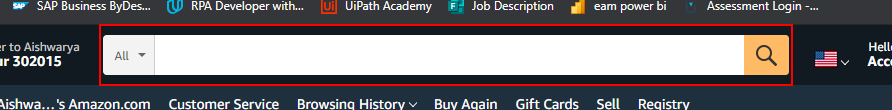
Workflow: AmazonWebpage

Step 1: find the element 'nav-search' in window 'Amazon.com: Online Shopping for Electronics, Apparel, Computers, Books, DVDs & more' (chrome.exe)

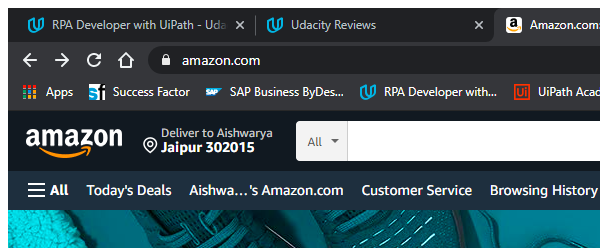
Step 2 [then]: Attach amazon homepage browser in window 'Amazon.com: Online Shopping for Electronics, Apparel, Computers, Books, DVDs & more' (chrome.exe)

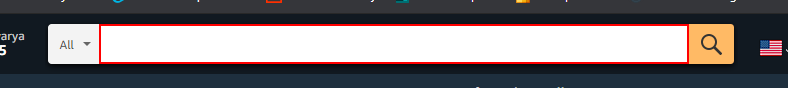
Step 3 [then]: type [in_deviceName] into the text box

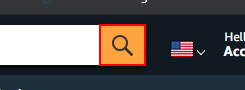
Step 4: click on the text box

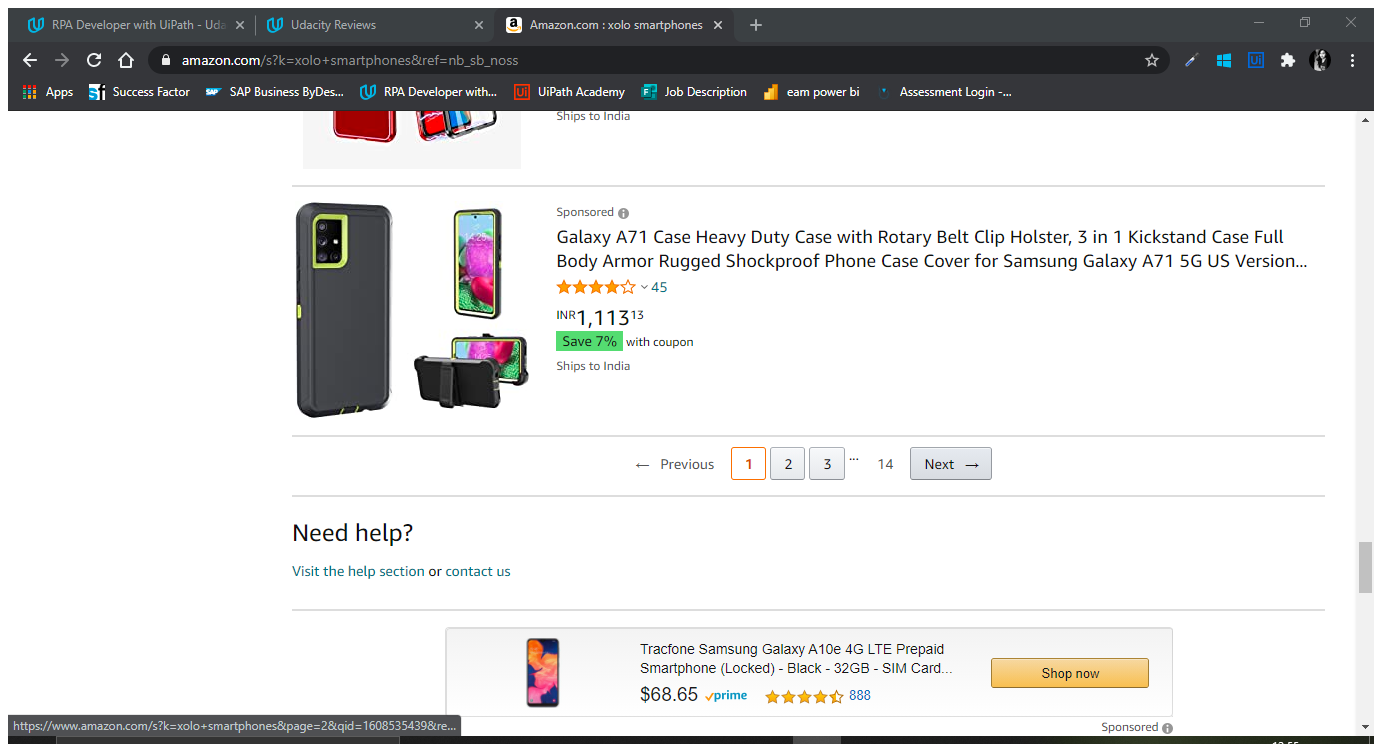
Step 5 [then]: Attach amazon searched Browser in window 'Amazon.com : xolo smartphones' (chrome.exe)

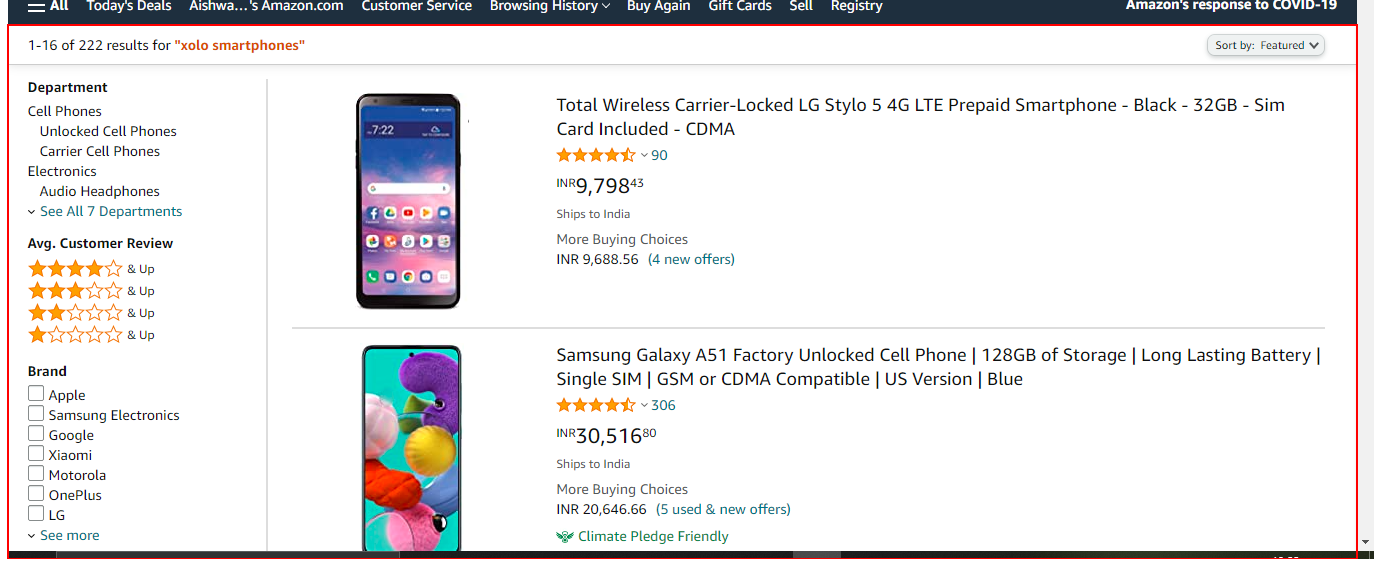
Step 6: get-text from the element 'search'